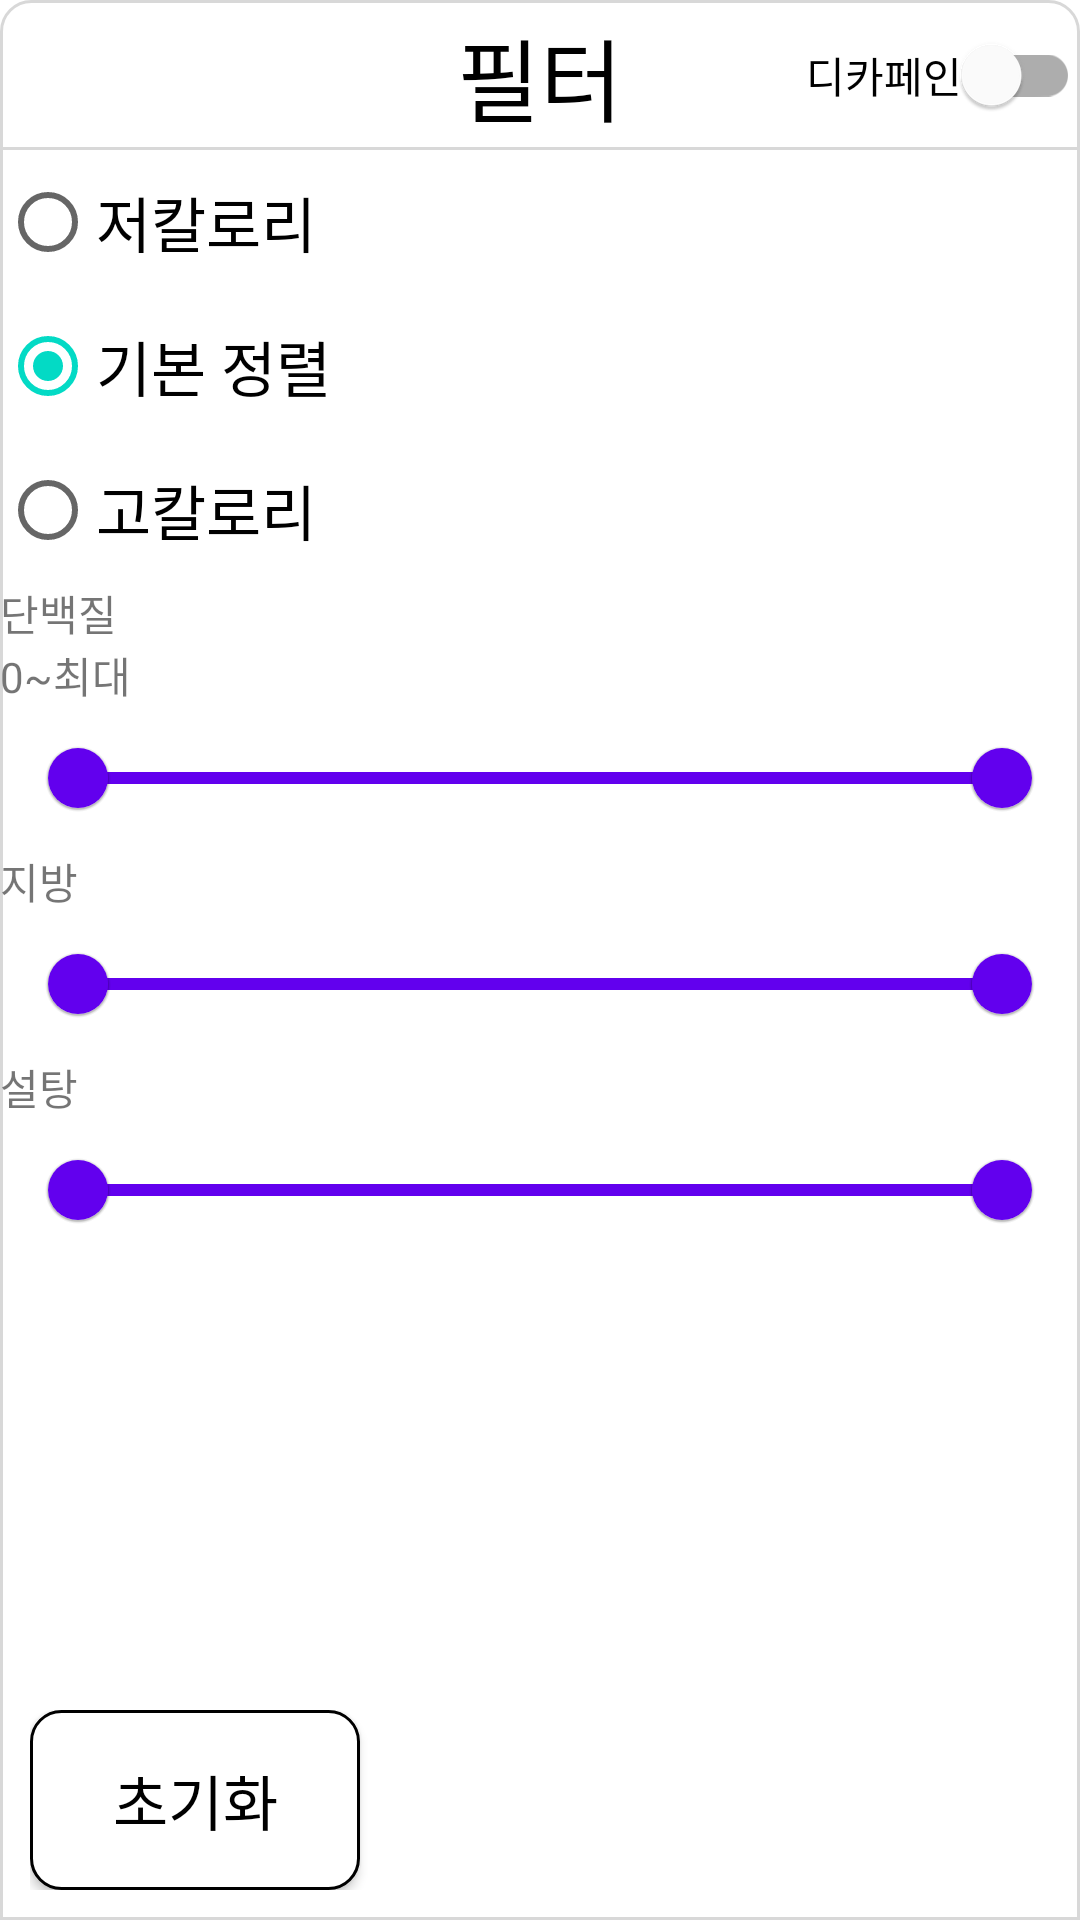

Produce the Android XML layout that renders to this screen, including the resource entries it uses.
<!-- AndroidManifest.xml: application theme Theme.PilotProject1 -->
<!-- res/layout/fragment_setting_main.xml -->
<?xml version="1.0" encoding="utf-8"?>
<androidx.constraintlayout.widget.ConstraintLayout xmlns:android="http://schemas.android.com/apk/res/android"
    xmlns:app="http://schemas.android.com/apk/res-auto"
    xmlns:tools="http://schemas.android.com/tools"
    android:layout_width="match_parent"
    android:layout_height="match_parent"
    android:background="@drawable/shape_top_round"
    tools:context=".view.fragment.FragmentSettingMain">

    <androidx.constraintlayout.widget.ConstraintLayout
        android:id="@+id/constraint_fragment_setting_main"
        android:layout_width="match_parent"
        android:layout_height="50dp"
        android:background="@drawable/shape_underline_edittext"
        android:orientation="horizontal"
        app:layout_constraintTop_toTopOf="parent">

        <androidx.appcompat.widget.AppCompatButton
            android:id="@+id/button_fragment_setting_main_close"
            android:layout_width="30dp"
            android:layout_height="30dp"
            android:layout_gravity="center_vertical"
            android:layout_marginStart="10dp"
            android:background="@drawable/img_delete_96px"
            app:layout_constraintBottom_toBottomOf="parent"
            app:layout_constraintLeft_toLeftOf="parent"
            app:layout_constraintTop_toTopOf="parent" />

        <TextView
            android:layout_width="wrap_content"
            android:layout_height="wrap_content"
            android:text="@string/fragment_setting_main_filter_title"
            android:textColor="#000000"
            android:textSize="30sp"
            app:layout_constraintBottom_toBottomOf="parent"
            app:layout_constraintLeft_toLeftOf="parent"
            app:layout_constraintRight_toRightOf="parent"
            app:layout_constraintTop_toTopOf="parent" />

        <LinearLayout
            android:id="@+id/linear_toggle_caffeine"
            android:layout_width="wrap_content"
            android:layout_height="wrap_content"
            android:orientation="horizontal"
            app:layout_constraintBottom_toBottomOf="parent"
            app:layout_constraintRight_toRightOf="parent"
            app:layout_constraintTop_toTopOf="parent">

            <com.google.android.material.switchmaterial.SwitchMaterial
                android:id="@+id/toggle_caffeine"
                android:layout_width="wrap_content"
                android:layout_height="wrap_content"
                android:text="디카페인" />
        </LinearLayout>

    </androidx.constraintlayout.widget.ConstraintLayout>

    <RadioGroup
        android:id="@+id/radiogroup_fragment_setting_main"
        android:layout_width="match_parent"
        android:layout_height="wrap_content"
        android:orientation="vertical"
        app:layout_constraintTop_toBottomOf="@+id/constraint_fragment_setting_main">

        <RadioButton
            android:id="@+id/radiogroup_fragment_setting_main_lowkcal"
            android:layout_width="wrap_content"
            android:layout_height="wrap_content"
            android:layout_weight="1"
            android:text="@string/fragment_setting_main_radio_item1"
            android:textSize="20sp" />

        <RadioButton
            android:id="@+id/radiogroup_fragment_setting_main_normal"
            android:layout_width="wrap_content"
            android:layout_height="wrap_content"
            android:layout_weight="1"
            android:checked="true"
            android:text="@string/fragment_setting_main_radio_item2"
            android:textSize="20sp" />

        <RadioButton
            android:id="@+id/radiogroup_fragment_setting_main_highkcal"
            android:layout_width="match_parent"
            android:layout_height="wrap_content"
            android:layout_weight="1"
            android:text="@string/fragment_setting_main_radio_item3"
            android:textSize="20sp" />
    </RadioGroup>

    <LinearLayout
        android:id="@+id/linear_rangeSlider_protein"
        android:layout_width="match_parent"
        android:layout_height="wrap_content"
        android:orientation="vertical"
        app:layout_constraintTop_toBottomOf="@+id/radiogroup_fragment_setting_main">

        <TextView
            android:layout_width="wrap_content"
            android:layout_height="wrap_content"
            android:text="단백질" />

        <LinearLayout
            android:layout_width="wrap_content"
            android:layout_height="wrap_content"
            android:orientation="horizontal">

            <TextView
                android:id="@+id/tv_slider_protein_low"
                android:layout_width="wrap_content"
                android:layout_height="wrap_content"
                android:text="0"/>
            <TextView
                android:layout_width="wrap_content"
                android:layout_height="wrap_content"
                android:text="~"/>
            <TextView
                android:id="@+id/tv_slider_protein_high"
                android:layout_width="wrap_content"
                android:layout_height="wrap_content"
                android:text="최대"/>
        </LinearLayout>


        <com.google.android.material.slider.RangeSlider
            android:id="@+id/slider_protein"
            android:layout_width="match_parent"
            android:layout_height="wrap_content"
            android:layout_marginLeft="10dp"
            android:layout_marginRight="10dp"
            android:valueFrom="0"
            android:valueTo="1000"
            app:values="@array/initial_slider_values" />
    </LinearLayout>

    <LinearLayout
        android:id="@+id/linear_rangeSlider_fat"
        android:layout_width="match_parent"
        android:layout_height="wrap_content"
        android:orientation="vertical"
        app:layout_constraintTop_toBottomOf="@+id/linear_rangeSlider_protein">

        <TextView
            android:layout_width="match_parent"
            android:layout_height="wrap_content"
            android:text="지방" />

        <com.google.android.material.slider.RangeSlider
            android:id="@+id/slider_fat"
            android:layout_width="match_parent"
            android:layout_height="wrap_content"
            android:layout_marginLeft="10dp"
            android:layout_marginRight="10dp"
            android:valueFrom="0"
            android:valueTo="1000"
            app:values="@array/initial_slider_values" />
    </LinearLayout>

    <LinearLayout
        android:id="@+id/linear_rangeSlider_sugar"
        android:layout_width="match_parent"
        android:layout_height="wrap_content"
        android:orientation="vertical"
        app:layout_constraintTop_toBottomOf="@+id/linear_rangeSlider_fat">

        <TextView
            android:layout_width="match_parent"
            android:layout_height="wrap_content"
            android:text="설탕" />

        <com.google.android.material.slider.RangeSlider
            android:id="@+id/slider_sugar"
            android:layout_width="match_parent"
            android:layout_height="wrap_content"
            android:layout_marginLeft="10dp"
            android:layout_marginRight="10dp"
            android:valueFrom="0"
            android:valueTo="1000"
            app:values="@array/initial_slider_values" />
    </LinearLayout>

    <LinearLayout
        android:layout_width="match_parent"
        android:layout_height="60dp"
        android:layout_marginLeft="10dp"
        android:layout_marginRight="10dp"
        android:layout_marginBottom="10dp"
        app:layout_constraintBottom_toBottomOf="parent">

        <androidx.appcompat.widget.AppCompatButton
            android:id="@+id/button_reset_fragment_setting_main"
            android:layout_width="0dp"
            android:layout_height="match_parent"
            android:layout_marginRight="5dp"
            android:layout_weight="1"
            android:background="@drawable/shape_round"
            android:text="@string/fragment_setting_main_filter_reset"
            android:textColor="@color/black"
            android:textSize="20sp"
            app:layout_constraintBottom_toBottomOf="parent"
            app:layout_constraintLeft_toLeftOf="parent" />

        <androidx.appcompat.widget.AppCompatButton
            android:id="@+id/button_admit_fragment_setting_main"
            android:layout_width="0dp"
            android:layout_height="match_parent"
            android:layout_marginLeft="5dp"
            android:layout_weight="2"
            android:background="@drawable/shape_round2"
            android:text="@string/fragment_setting_main_filter_admit"
            android:textColor="@color/white"
            android:textSize="20sp"
            app:layout_constraintBottom_toBottomOf="parent"
            app:layout_constraintLeft_toLeftOf="parent" />

    </LinearLayout>


</androidx.constraintlayout.widget.ConstraintLayout>
<!-- resources referenced by this layout -->
<resources>
  <array name="initial_slider_values">
          <item>0.0</item>
          <item>1000.0</item>
      </array>
  <color name="black">#FF000000</color>
  <color name="white">#FFFFFFFF</color>
  <!-- drawable shape_round (drawable) -->
  <?xml version="1.0" encoding="utf-8"?>
  <shape xmlns:android="http://schemas.android.com/apk/res/android">
      <solid android:color="@color/design_default_color_background"/>
      <corners android:radius="10dp"/>
      <stroke android:color="@color/black" android:width="1dp"/>
  </shape>
  <!-- drawable shape_top_round (drawable) -->
  <?xml version="1.0" encoding="utf-8"?>
  <shape xmlns:android="http://schemas.android.com/apk/res/android">
      <corners android:topLeftRadius="10dp"
          android:topRightRadius="10dp"/>
      <stroke android:color="#D8D8D8" android:width="1dp"/>
  </shape>
  <!-- drawable shape_underline_edittext (drawable) -->
  <?xml version="1.0" encoding="utf-8"?>
  <layer-list xmlns:android="http://schemas.android.com/apk/res/android">
      <item
          android:left="-2dp"
          android:right="-2dp"
          android:top="-2dp">
          <shape>
              <stroke
                  android:width="1dp"
                  android:color="#D8D8D8" />
          </shape>
      </item>
  </layer-list>
  <string name="fragment_setting_main_filter_admit">필터 적용</string>
  <string name="fragment_setting_main_filter_reset">초기화</string>
  <string name="fragment_setting_main_filter_title">필터</string>
  <string name="fragment_setting_main_radio_item1">저칼로리</string>
  <string name="fragment_setting_main_radio_item2">기본 정렬</string>
  <string name="fragment_setting_main_radio_item3">고칼로리</string>
  <style name="Theme.PilotProject1" parent="Theme.MaterialComponents.Light">
          
          <item name="colorPrimary">@color/purple_500</item>
          <item name="colorPrimaryVariant">@color/purple_700</item>
          <item name="colorOnPrimary">@color/white</item>
          
          <item name="colorSecondary">@color/teal_200</item>
          <item name="colorSecondaryVariant">@color/teal_700</item>
          <item name="colorOnSecondary">@color/black</item>
          
          <item name="android:statusBarColor" tools:targetApi="l">@android:color/transparent</item>
          <item name="android:windowLightStatusBar">true</item>
          
      </style>
  <color name="purple_500">#FF6200EE</color>
  <color name="purple_700">#FF3700B3</color>
  <color name="teal_200">#FF03DAC5</color>
  <color name="teal_700">#FF018786</color>
</resources>
